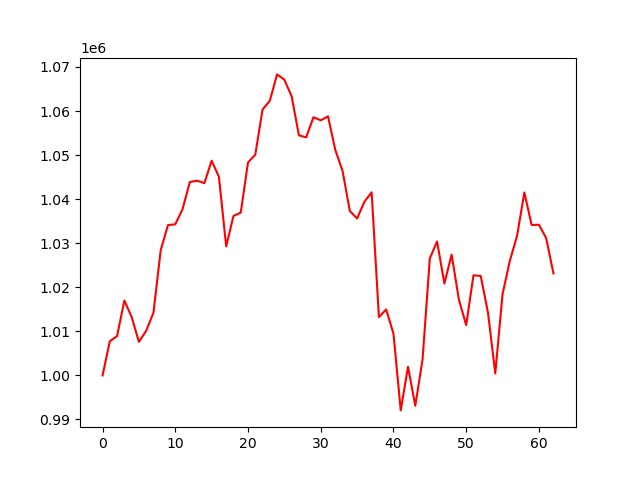

The data file committed next to this chart (first rows):
account_value, date, daily_return
1000000, 2021-10-04, 
1007741, 2021-10-05, 0.007741
1008947, 2021-10-06, 0.001197
1017000, 2021-10-07, 0.007981
1013268, 2021-10-08, -0.00367
1007624, 2021-10-11, -0.00557
1010134, 2021-10-12, 0.002491
1014217, 2021-10-13, 0.004042
1028459, 2021-10-14, 0.01404
1034119, 2021-10-15, 0.005504
1034299, 2021-10-18, 0.0001742
1037720, 2021-10-19, 0.003307
1043898, 2021-10-20, 0.005953
1044195, 2021-10-21, 0.0002843
1043641, 2021-10-22, -0.0005303
1048726, 2021-10-25, 0.004872
1045086, 2021-10-26, -0.00347
1029284, 2021-10-27, -0.01512
1036193, 2021-10-28, 0.006712
1036945, 2021-10-29, 0.000726
1048327, 2021-11-01, 0.01098
1050091, 2021-11-02, 0.001683
1060325, 2021-11-03, 0.009746
1062341, 2021-11-04, 0.001902
1068318, 2021-11-05, 0.005626
1067103, 2021-11-08, -0.001138
1063355, 2021-11-09, -0.003512
1054494, 2021-11-10, -0.008334
1054029, 2021-11-11, -0.000441
1058602, 2021-11-12, 0.004339
1057893, 2021-11-15, -0.0006705
1058800, 2021-11-16, 0.000858
1051196, 2021-11-17, -0.007182
1046415, 2021-11-18, -0.004549
1037334, 2021-11-19, -0.008678
1035615, 2021-11-22, -0.001657
1039405, 2021-11-23, 0.003659
1041554, 2021-11-24, 0.002068
1013238, 2021-11-26, -0.02719
1014968, 2021-11-29, 0.001708
1009507, 2021-11-30, -0.005381
992062, 2021-12-01, -0.01728
1001981, 2021-12-02, 0.009999
993111, 2021-12-03, -0.008853
1003609, 2021-12-06, 0.01057
1026560, 2021-12-07, 0.02287
1030400, 2021-12-08, 0.003741
1020849, 2021-12-09, -0.009269
1027425, 2021-12-10, 0.006441
1017167, 2021-12-13, -0.009984
1011423, 2021-12-14, -0.005648
1022723, 2021-12-15, 0.01117
1022568, 2021-12-16, -0.0001518
1014222, 2021-12-17, -0.008162
1000447, 2021-12-20, -0.01358
1018434, 2021-12-21, 0.01798
1025999, 2021-12-22, 0.007428
1031705, 2021-12-23, 0.005562
1041524, 2021-12-27, 0.009517
1034142, 2021-12-28, -0.007087
... 3 more rows
